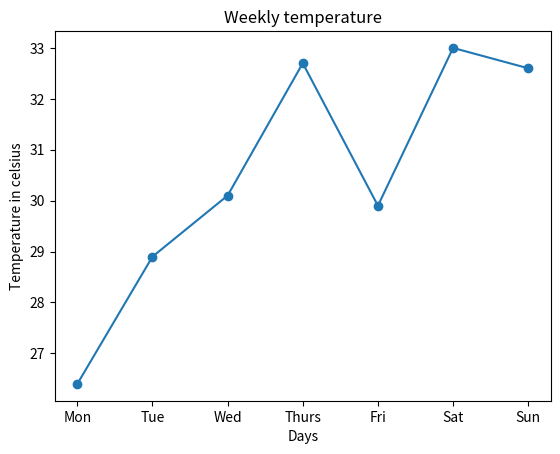

Reproduce this figure in Python.
import matplotlib.pyplot as plt

days =['Mon','Tue','Wed','Thurs','Fri','Sat','Sun']
temp =[26.4,28.9,30.1,32.7,29.9,33.0,32.6]

plt.plot(days,temp,marker='o')
plt.title("Weekly temperature")
plt.xlabel("Days")
plt.ylabel("Temperature in celsius")
plt.show()
